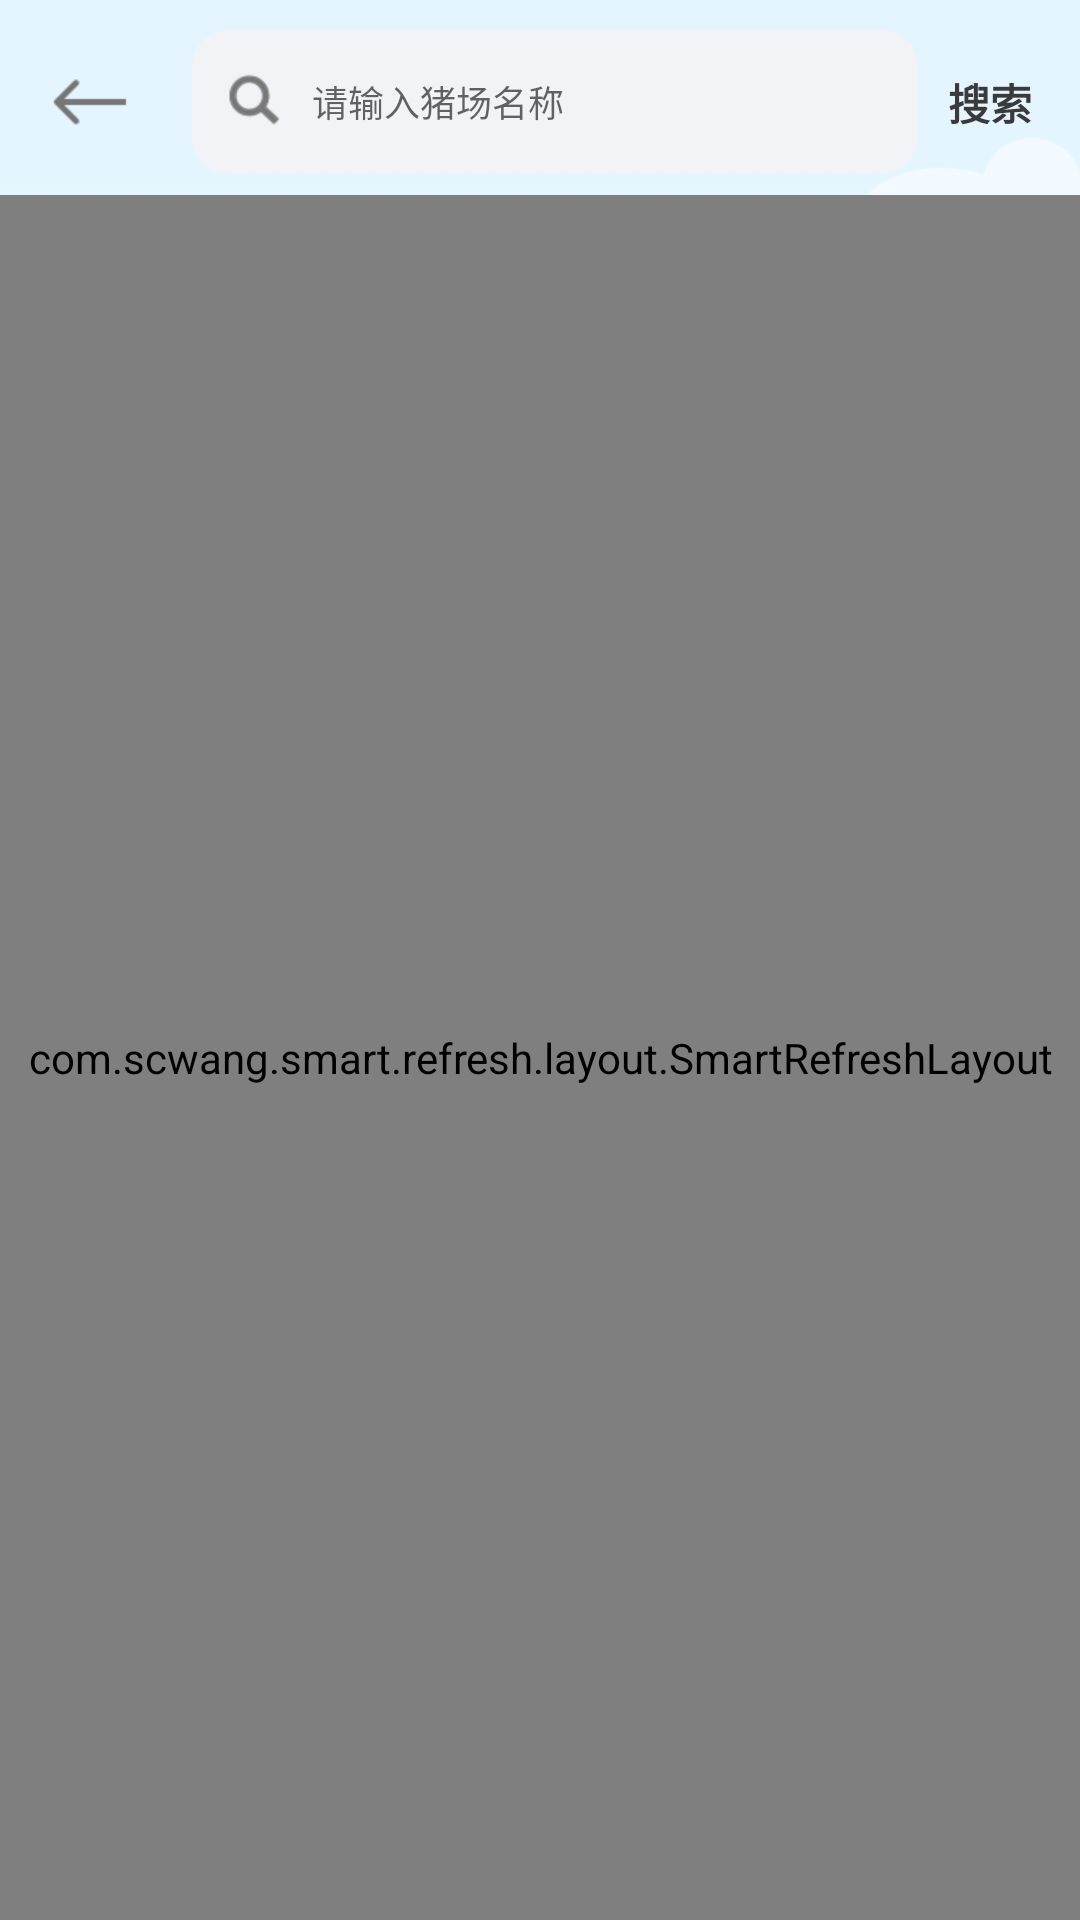

This screen was rendered from an Android layout file. Write that file and the resources it references.
<!-- AndroidManifest.xml: application theme Theme.MyAppTheme -->
<!-- res/layout/dialog_search_pigfarm.xml -->
<?xml version="1.0" encoding="utf-8"?>
<androidx.constraintlayout.widget.ConstraintLayout android:id="@+id/motion_layout"
    xmlns:android="http://schemas.android.com/apk/res/android"
    xmlns:app="http://schemas.android.com/apk/res-auto"
    android:layout_width="match_parent"
    android:layout_height="match_parent"
    android:background="@drawable/img_main_bg2">

    <androidx.appcompat.widget.AppCompatTextView
        android:id="@+id/back"
        style="@style/text_title"
        android:layout_width="48dp"
        android:layout_height="48dp"
        app:layout_constraintLeft_toLeftOf="parent"
        app:layout_constraintTop_toTopOf="parent"
        android:layout_marginLeft="16dp"
        android:layout_marginTop="10dp"
        android:drawableLeft="@drawable/img_back" />

    <androidx.appcompat.widget.AppCompatEditText
        android:id="@+id/search_value"
        style="@style/text_content"
        android:layout_width="0dp"
        android:layout_height="0dp"
        app:layout_constraintLeft_toRightOf="@+id/back"
        app:layout_constraintTop_toTopOf="@+id/back"
        app:layout_constraintRight_toLeftOf="@id/search_go"
        app:layout_constraintBottom_toBottomOf="@+id/back"
        android:paddingLeft="40dp"
        android:paddingRight="40dp"
        android:singleLine="true"
        android:imeOptions="actionGo"
        android:hint="请输入猪场名称"
        android:background="@drawable/shape_round_corner_12" />

    <androidx.constraintlayout.utils.widget.ImageFilterView
        android:layout_width="wrap_content"
        android:layout_height="wrap_content"
        app:layout_constraintLeft_toLeftOf="@id/search_value"
        app:layout_constraintTop_toTopOf="@id/search_value"
        app:layout_constraintBottom_toBottomOf="@id/search_value"
        android:layout_marginLeft="10dp"
        android:src="@drawable/img_search" />

    <androidx.constraintlayout.utils.widget.ImageFilterView
        android:visibility="gone"
        android:id="@+id/search_cancel"
        android:layout_width="wrap_content"
        android:layout_height="0dp"
        app:layout_constraintTop_toTopOf="@id/search_value"
        app:layout_constraintRight_toRightOf="@id/search_value"
        app:layout_constraintBottom_toBottomOf="@id/search_value"
        android:paddingLeft="10dp"
        android:paddingRight="10dp"
        android:src="@drawable/img_cancel" />

    <androidx.appcompat.widget.AppCompatTextView
        android:id="@+id/search_go"
        style="@style/text_title"
        android:layout_width="wrap_content"
        android:layout_height="0dp"
        app:layout_constraintLeft_toRightOf="@id/search_value"
        app:layout_constraintTop_toTopOf="@id/search_value"
        app:layout_constraintRight_toRightOf="parent"
        app:layout_constraintBottom_toBottomOf="@id/search_value"
        android:paddingLeft="10dp"
        android:paddingRight="16dp"
        android:gravity="center"
        android:textSize="14sp"
        android:text="搜索" />

    <com.scwang.smart.refresh.layout.SmartRefreshLayout
        android:id="@+id/refresh_layout"
        android:layout_width="0dp"
        android:layout_height="0dp"
        app:layout_constraintLeft_toLeftOf="parent"
        app:layout_constraintTop_toBottomOf="@id/search_value"
        app:layout_constraintRight_toRightOf="parent"
        app:layout_constraintBottom_toBottomOf="parent"
        android:layout_marginTop="7dp">

        <androidx.constraintlayout.widget.ConstraintLayout
            android:layout_width="match_parent"
            android:layout_height="match_parent">

            <androidx.appcompat.widget.AppCompatTextView
                android:visibility="gone"
                android:id="@+id/prompt"
                style="@style/text_content"
                android:layout_width="0dp"
                android:layout_height="wrap_content"
                app:layout_constraintLeft_toLeftOf="parent"
                app:layout_constraintTop_toTopOf="parent"
                app:layout_constraintRight_toRightOf="parent"
                android:layout_marginLeft="30dp"
                android:layout_marginRight="30dp"
                android:layout_marginTop="40dp"
                android:drawableTop="@drawable/img_empty"
                android:drawablePadding="25dp"
                android:gravity="center"
                android:textColor="@color/grey_ca"
                android:text="@string/mgt_pigfarm_empty" />

            <androidx.recyclerview.widget.RecyclerView
                android:visibility="gone"
                android:id="@+id/pig_farm_recycler"
                android:layout_width="0dp"
                android:layout_height="0dp"
                app:layout_constraintLeft_toLeftOf="parent"
                app:layout_constraintTop_toTopOf="parent"
                app:layout_constraintRight_toRightOf="parent"
                app:layout_constraintBottom_toBottomOf="parent"
                android:layout_marginLeft="16dp"
                android:layout_marginRight="16dp"
                android:overScrollMode="never" />
        </androidx.constraintlayout.widget.ConstraintLayout>
    </com.scwang.smart.refresh.layout.SmartRefreshLayout>

</androidx.constraintlayout.widget.ConstraintLayout>
<!-- resources referenced by this layout -->
<resources>
  <color name="grey_ca">#CACACA</color>
  <!-- drawable img_back: png bitmap (drawable-xhdpi, 461 bytes) -->
  <!-- drawable img_cancel: png bitmap (drawable-xhdpi, 1035 bytes) -->
  <!-- drawable img_empty: png bitmap (drawable-xhdpi, 2646 bytes) -->
  <!-- drawable img_main_bg2: png bitmap (drawable-xhdpi, 21438 bytes) -->
  <!-- drawable img_search: png bitmap (drawable-xhdpi, 1348 bytes) -->
  <!-- drawable shape_round_corner_12 (drawable) -->
  <?xml version="1.0" encoding="utf-8"?>
  <shape xmlns:android="http://schemas.android.com/apk/res/android"
      android:shape="rectangle">
      <corners android:radius="12dp"/>
      <solid android:color="#F2F3F7"/>
  </shape>
  <string name="mgt_pigfarm_empty">目前没有猪场数据，下拉刷新试试</string>
  <style name="text_content">
          <item name="android:textSize">12sp</item>
          <item name="android:textColor">@color/grey_76</item>
      </style>
  <style name="text_title">
          <item name="android:textSize">18sp</item>
          <item name="android:textStyle">bold</item>
          <item name="android:textColor">@color/grey_3a</item>
      </style>
  <style name="Theme.MyAppTheme" parent="Theme.AppCompat.Light.NoActionBar">
          
          
          <item name="android:windowNoTitle">true</item>
          
          <item name="android:windowBackground">@color/colorWindowBg</item>
          
          <item name="colorPrimaryDark">@android:color/transparent</item>
          
      </style>
  <color name="grey_76">#767676</color>
  <color name="grey_3a">#3A3A3A</color>
  <color name="colorWindowBg">#F7F8FA</color>
</resources>
